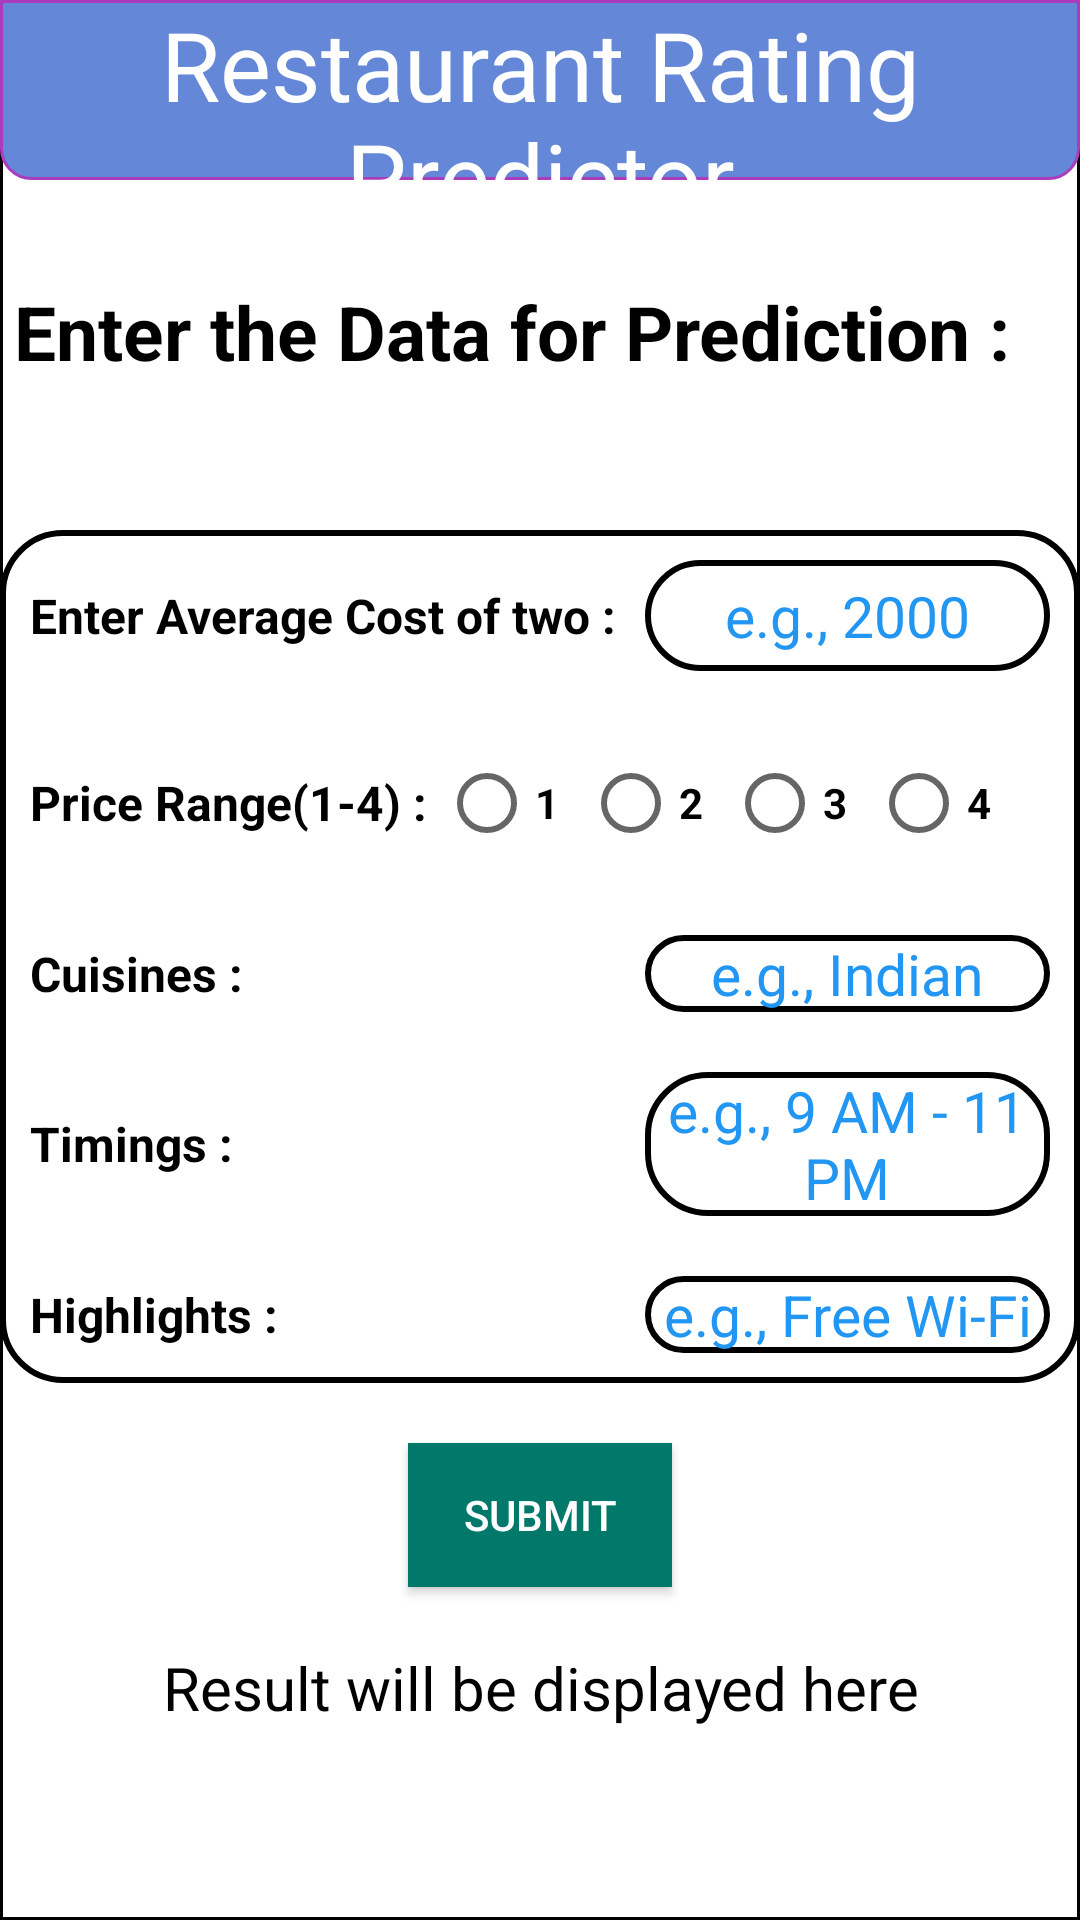

Write the Android layout XML for this screen, with the resource values it uses.
<!-- AndroidManifest.xml: application theme Theme.MaterialComponents.DayNight -->
<!-- res/layout/activity_second_page.xml -->
<?xml version="1.0" encoding="utf-8"?>
<RelativeLayout xmlns:android="http://schemas.android.com/apk/res/android"
    xmlns:app="http://schemas.android.com/apk/res-auto"
    xmlns:tools="http://schemas.android.com/tools"
    android:id="@+id/main"
    android:layout_width="match_parent"
    android:layout_height="match_parent"
    android:background="@drawable/second_background"
    tools:context=".second_page"
    android:orientation="vertical">

    <TextView
        android:id="@+id/textViewTitle"
        android:layout_width="match_parent"
        android:layout_height="60dp"
        android:background="@drawable/down_corner"
        android:gravity="center"
        android:text="Restaurant Rating Predictor"
        android:textColor="#FFFFFF"
        android:textSize="32sp"
        tools:ignore="HardcodedText,TextContrastCheck,TextSizeCheck" />

    <LinearLayout
        android:layout_width="match_parent"
        android:layout_height="match_parent"
        android:gravity="center"
        android:orientation="vertical">

        <TextView
            android:id="@+id/textViewIntro"
            android:layout_width="411dp"
            android:layout_height="113dp"
            android:layout_gravity="center"
            android:padding="30sp"
            android:text="Enter the Data for Prediction : "
            android:textColor="#000000"
            android:textSize="25sp"
            android:textStyle="bold"
            tools:ignore="HardcodedText,TextSizeCheck" />

        <LinearLayout
            android:layout_width="match_parent"
            android:layout_height="wrap_content"
            android:orientation="vertical"
            android:background="@drawable/corners_input">

            
            <LinearLayout
                android:layout_width="match_parent"
                android:layout_height="wrap_content"
                android:orientation="horizontal"
                android:gravity="center_vertical"
                android:padding="10sp">

                <TextView
                    android:id="@+id/textViewAverageCost"
                    android:layout_width="205dp"
                    android:layout_height="wrap_content"
                    android:text="Enter Average Cost of two : "
                    android:textColor="#000000"
                    android:textSize="16sp"
                    android:textStyle="bold"
                    tools:ignore="HardcodedText,TextSizeCheck" />

                <EditText
                    android:id="@+id/editTextAverageCost"
                    android:layout_width="wrap_content"
                    android:layout_height="wrap_content"
                    android:layout_weight="1"
                    android:background="@drawable/corners_input"
                    android:ems="10"
                    android:gravity="center"
                    android:hint="e.g., 2000"
                    android:inputType="number"
                    android:minHeight="37dp"
                    android:textColor="#000000"
                    android:textColorHint="#2196F3"
                    android:textSize="19sp"
                    tools:ignore="Autofill,HardcodedText,InefficientWeight,TouchTargetSizeCheck" />
            </LinearLayout>

            
            <LinearLayout
                android:layout_width="match_parent"
                android:layout_height="wrap_content"
                android:orientation="horizontal"
                android:gravity="center_vertical"
                android:padding="10sp">

                <TextView
                    android:id="@+id/textViewPriceRange"
                    android:layout_width="wrap_content"
                    android:layout_height="wrap_content"
                    android:text="Price Range(1-4) : "
                    android:textColor="#000000"
                    android:textSize="16sp"
                    android:textStyle="bold"
                    tools:ignore="HardcodedText" />

                <RadioGroup
                    android:id="@+id/radioGroupPriceRange2"
                    android:layout_width="243dp"
                    android:layout_height="wrap_content"
                    android:orientation="horizontal">

                    <RadioButton
                        android:id="@+id/radioButton1"
                        android:layout_width="wrap_content"
                        android:layout_height="wrap_content"
                        android:text="1"
                        android:textStyle="bold"
                        tools:ignore="HardcodedText" />

                    <RadioButton
                        android:id="@+id/radioButton2"
                        android:layout_width="wrap_content"
                        android:layout_height="wrap_content"
                        android:text="2"
                        android:textStyle="bold"
                        tools:ignore="HardcodedText" />

                    <RadioButton
                        android:id="@+id/radioButton3"
                        android:layout_width="wrap_content"
                        android:layout_height="wrap_content"
                        android:text="3"
                        android:textStyle="bold"
                        tools:ignore="HardcodedText" />

                    <RadioButton
                        android:id="@+id/radioButton4"
                        android:layout_width="wrap_content"
                        android:layout_height="wrap_content"
                        android:text="4"
                        android:textStyle="bold"
                        tools:ignore="HardcodedText" />
                </RadioGroup>
            </LinearLayout>

            
            <LinearLayout
                android:layout_width="match_parent"
                android:layout_height="wrap_content"
                android:orientation="horizontal"
                android:gravity="center_vertical"
                android:padding="10sp">

                <TextView
                    android:id="@+id/textViewCuisines"
                    android:layout_width="205dp"
                    android:layout_height="wrap_content"
                    android:text="Cuisines : "
                    android:textColor="#000000"
                    android:textSize="16sp"
                    android:textStyle="bold"
                    tools:ignore="HardcodedText,TextSizeCheck" />

                <EditText
                    android:id="@+id/editTextCuisines"
                    android:layout_width="wrap_content"
                    android:layout_height="wrap_content"
                    android:layout_weight="1"
                    android:background="@drawable/corners_input"
                    android:ems="10"
                    android:gravity="center"
                    android:hint="e.g., Indian"
                    android:textColor="#000000"
                    android:textColorHint="#2196F3"
                    android:textSize="19sp"
                    tools:ignore="Autofill,HardcodedText,InefficientWeight,TouchTargetSizeCheck" />
            </LinearLayout>

            
            <LinearLayout
                android:layout_width="match_parent"
                android:layout_height="wrap_content"
                android:orientation="horizontal"
                android:gravity="center_vertical"
                android:padding="10sp">

                <TextView
                    android:id="@+id/textViewTimings"
                    android:layout_width="205dp"
                    android:layout_height="wrap_content"
                    android:text="Timings : "
                    android:textColor="#000000"
                    android:textSize="16sp"
                    android:textStyle="bold"
                    tools:ignore="HardcodedText,TextSizeCheck" />

                <EditText
                    android:id="@+id/editTextTimings"
                    android:layout_width="wrap_content"
                    android:layout_height="wrap_content"
                    android:layout_weight="1"
                    android:background="@drawable/corners_input"
                    android:ems="10"
                    android:gravity="center"
                    android:hint="e.g., 9 AM - 11 PM"
                    android:textColor="#000000"
                    android:textColorHint="#2196F3"
                    android:textSize="19sp"
                    tools:ignore="Autofill,HardcodedText,InefficientWeight,TouchTargetSizeCheck" />
            </LinearLayout>

            
            <LinearLayout
                android:layout_width="match_parent"
                android:layout_height="wrap_content"
                android:orientation="horizontal"
                android:gravity="center_vertical"
                android:padding="10sp">

                <TextView
                    android:id="@+id/textViewHighlights"
                    android:layout_width="205dp"
                    android:layout_height="wrap_content"
                    android:text="Highlights : "
                    android:textColor="#000000"
                    android:textSize="16sp"
                    android:textStyle="bold"
                    tools:ignore="HardcodedText,TextSizeCheck" />

                <EditText
                    android:id="@+id/editTextHighlights"
                    android:layout_width="wrap_content"
                    android:layout_height="wrap_content"
                    android:layout_weight="1"
                    android:background="@drawable/corners_input"
                    android:ems="10"
                    android:gravity="center"
                    android:hint="e.g., Free Wi-Fi"
                    android:textColor="#000000"
                    android:textColorHint="#2196F3"
                    android:textSize="19sp"
                    tools:ignore="Autofill,HardcodedText,InefficientWeight,TouchTargetSizeCheck" />
            </LinearLayout>
        </LinearLayout>

        
        <Button
            android:id="@+id/buttonSubmit"
            android:layout_width="wrap_content"
            android:layout_height="wrap_content"
            android:text="Submit"
            android:textColor="#FFFFFF"
            android:background="#00796B"
            android:layout_marginTop="20dp" />

        
        <TextView
            android:id="@+id/textViewResult"
            android:layout_width="match_parent"
            android:layout_height="wrap_content"
            android:text="Result will be displayed here"
            android:textColor="#000000"
            android:textSize="20sp"
            android:layout_marginTop="20dp"
            android:gravity="center" />
    </LinearLayout>
</RelativeLayout>
<!-- resources referenced by this layout -->
<resources>
  <!-- drawable corners_input (drawable) -->
  <?xml version="1.0" encoding="utf-8"?>
  
  <shape xmlns:android="http://schemas.android.com/apk/res/android">
      <corners android:radius="20dp">
      </corners>
      <stroke android:color="@color/black" android:width="2dp" >
      </stroke>
      <gradient android:startColor="@color/white" android:endColor="@color/white">
      </gradient>
  </shape>
  <!-- drawable down_corner (drawable) -->
  <?xml version="1.0" encoding="utf-8"?>
  
  <shape xmlns:android="http://schemas.android.com/apk/res/android">
      <corners android:bottomLeftRadius="10dp" android:bottomRightRadius="10sp">
      </corners>
      <stroke android:color="#AB3DBD" android:width="1dp">
      </stroke>
      <gradient android:startColor="#6487D7" android:endColor="#6487D7" android:angle="100">
      </gradient>
  </shape>
  <!-- drawable second_background (drawable) -->
  <?xml version="1.0" encoding="utf-8"?>
  
  <shape
      xmlns:android="http://schemas.android.com/apk/res/android">
      <gradient android:type="linear" android:angle="100"
          android:startColor="@color/white" android:endColor="@color/white"/>
      <stroke android:color="@color/black" android:width="1dp">
      </stroke>
  </shape>
  <!-- not gathered from this repository: default colours our renderer supplied (Android Studio template values) -->
  <color name="black">#FF000000</color>
  <color name="white">#FFFFFFFF</color>
</resources>
